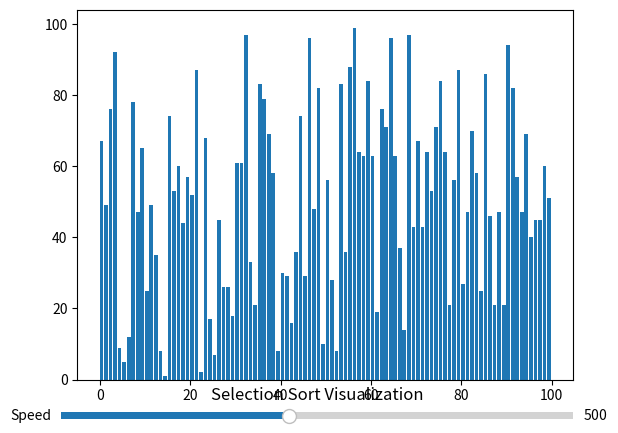

Here is the Python script that generated this plot:
import matplotlib.pyplot as plt
import matplotlib.animation as animation
import random

def selection_visualization(data):
    n = len(data)
    fig, ax = plt.subplots()
    bar_rects = ax.bar(range(len(data)), data, align = "edge")
    iteration = [0]
    
    def update_fig(data, rects, iteration):
        for rects, val in zip(rects,data):
            rects.set_height(val)
        iteration[0] += 1
        ax.set_title(f'Iteration {iteration[0]}')
    
    def selection(arr):
        n = len(arr)
        for i in range(n):
            min_idx = i
            for j in range(i+1, n):
                if arr[min_idx] > arr[j]:
                    min_idx = j
            arr[i], arr[min_idx] = arr[min_idx], arr[i]
            yield list(arr)
        
    def update_speed(val):
        ani.event_source.interval = val
    
    ax_speed = plt.axes([0.1, 0.02, 0.8, 0.03])
    speed_slider = plt.Slider(ax=ax_speed, label='Speed',  valmin=100, valmax=1000, valinit=500, valstep=100)
    speed_slider.on_changed(update_speed)
    
    plt.title('Selection Sort Visualization')
    ani = animation.FuncAnimation(fig, func=update_fig, fargs=(bar_rects, iteration), frames=selection(data), repeat=False, interval=500) 
    plt.show()
    
# Example usage
data = [random.randint(1, 100) for _ in range(100)]
selection_visualization(data)
